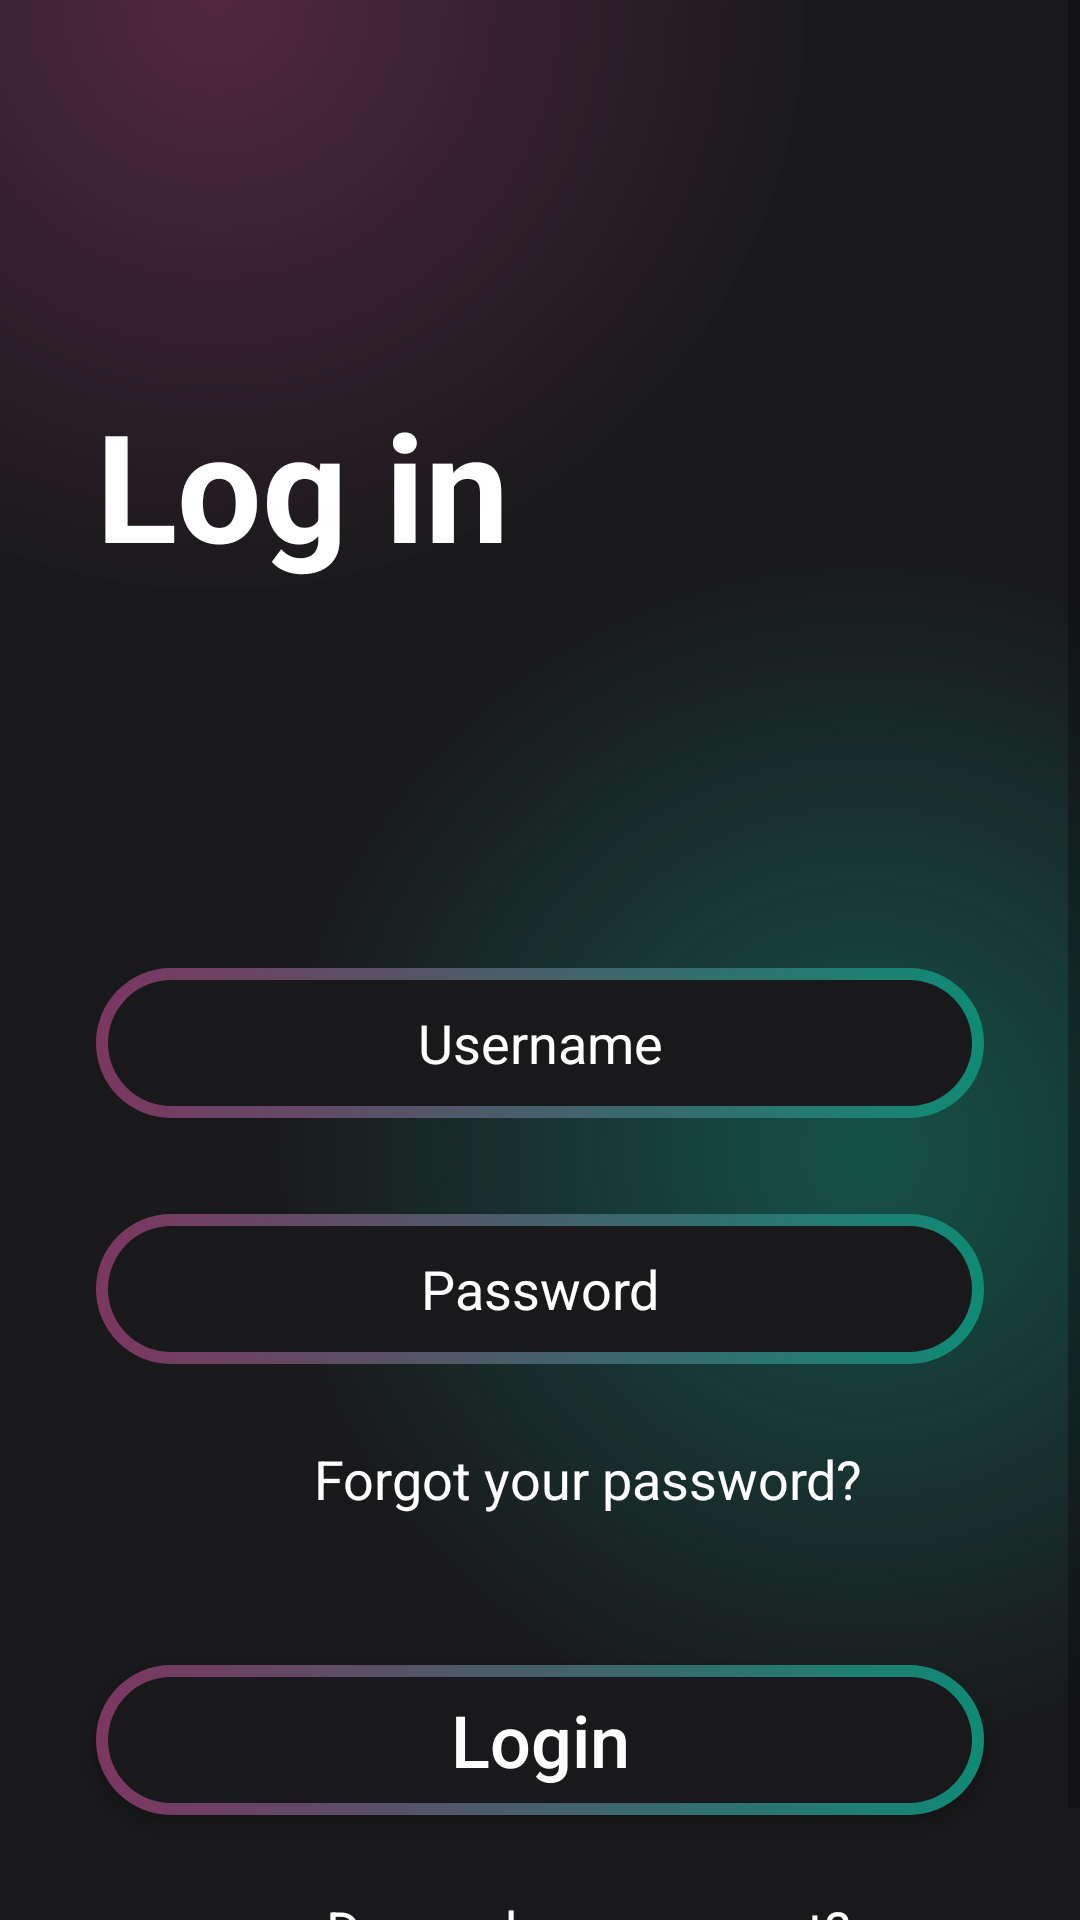

Here is an Android app screen rendered from its layout file. Give the layout XML and the strings, colors and styles it references.
<!-- AndroidManifest.xml: application theme Theme.WatchFlixMovie -->
<!-- res/layout/activity_login.xml -->
<?xml version="1.0" encoding="utf-8"?>
<androidx.constraintlayout.widget.ConstraintLayout xmlns:android="http://schemas.android.com/apk/res/android"
    xmlns:app="http://schemas.android.com/apk/res-auto"
    xmlns:tools="http://schemas.android.com/tools"
    android:layout_width="match_parent"
    android:layout_height="match_parent"
    android:background="@color/main_background"
    tools:context=".activity.LoginActivity">

    <ScrollView
        android:layout_width="match_parent"
        android:layout_height="match_parent"
        android:background="@drawable/gradient_color_background"
        app:layout_constraintBottom_toBottomOf="parent"
        app:layout_constraintEnd_toEndOf="parent"
        app:layout_constraintStart_toStartOf="parent"
        app:layout_constraintTop_toTopOf="parent">

        <LinearLayout
            android:layout_width="match_parent"
            android:layout_height="wrap_content"
            android:orientation="vertical" >

            <TextView
                android:id="@+id/textView3"
                android:layout_width="match_parent"
                android:layout_height="wrap_content"
                android:text="Log in"
                android:textSize="50sp"
                android:textColor="@color/white"
                android:textStyle="bold"
                android:layout_marginStart="32dp"
                android:layout_marginTop="128dp"
                />

            <EditText
                android:id="@+id/editTextTextPersonName"
                android:layout_width="match_parent"
                android:layout_height="50dp"
                android:layout_marginTop="128dp"
                android:layout_marginStart="32dp"
                android:layout_marginEnd="32dp"
                android:layout_marginBottom="32dp"
                android:inputType="text"
                android:background="@drawable/btn_background"
                android:hint="Username"
                android:textColorHint="@color/white"
                android:textColor="@color/white"
                android:textAlignment="center"

                />
            <EditText
                android:id="@+id/editTextPassword"
                android:layout_width="match_parent"
                android:layout_height="50dp"
                android:layout_marginStart="32dp"
                android:layout_marginEnd="32dp"
                android:layout_marginBottom="16dp"
                android:inputType="textPassword"
                android:background="@drawable/btn_background"
                android:hint="Password"
                android:textColorHint="@color/white"
                android:textColor="@color/white"
                android:textAlignment="center"

                />
            <TextView
                android:id="@+id/textForgotPassword"
                android:layout_width="match_parent"
                android:layout_height="wrap_content"
                android:text="Forgot your password?"
                android:textSize="18sp"
                android:textColor="@color/white"
                android:layout_marginStart="32dp"
                android:layout_marginTop="10dp"
                android:textAlignment="center"
                android:layout_marginBottom="50dp"
                />


            <androidx.appcompat.widget.AppCompatButton
                android:layout_width="match_parent"
                android:layout_height="50dp"
                android:layout_marginStart="32dp"
                android:layout_marginEnd="32dp"
                android:layout_marginBottom="16dp"
                android:background="@drawable/btn_background"
                android:textColorHint="@color/white"
                android:textColor="@color/white"
                android:textAlignment="center"
                android:textSize="24sp"
                android:text="Login"
                android:textAllCaps="false"
                />
            <TextView
                android:id="@+id/textAccount"
                android:layout_width="match_parent"
                android:layout_height="wrap_content"
                android:text="Do you have account?"
                android:textSize="18sp"
                android:textColor="@color/white"
                android:layout_marginStart="32dp"
                android:layout_marginTop="10dp"
                android:textAlignment="center"
                />
            <TextView
                android:id="@+id/textRegister"
                android:layout_width="match_parent"
                android:layout_height="wrap_content"
                android:text="Register now"
                android:textSize="18sp"
                android:textColor="@color/white"
                android:layout_marginStart="32dp"
                android:textAlignment="center"
                android:textStyle="bold"
                />
        </LinearLayout>
    </ScrollView>
</androidx.constraintlayout.widget.ConstraintLayout>
<!-- resources referenced by this layout -->
<resources>
  <color name="main_background">#121111</color>
  <color name="white">#FFFFFFFF</color>
  <!-- drawable btn_background (drawable) -->
  <?xml version="1.0" encoding="utf-8"?>
  <layer-list xmlns:android="http://schemas.android.com/apk/res/android">
  <item>
      <shape
          android:shape="rectangle">
          <corners android:radius="50dp" />
          <gradient
              android:endColor="#0f8a75"
              android:startColor="#7c3660"
              android:type="linear"
              android:angle="360"
              />
          <size android:width="24dp"
              android:height="24dp"/>
  
      </shape>
  </item>
      <item android:top="4dp" android:bottom="4dp"
          android:left="4dp" android:right="4dp">
          <shape android:shape="rectangle">
              <corners android:radius="50dp"/>
              <solid android:color="#19191b"/>
          </shape>
      </item>
  </layer-list>
  <!-- drawable gradient_color_background (drawable) -->
  <?xml version="1.0" encoding="utf-8"?>
  <layer-list xmlns:android="http://schemas.android.com/apk/res/android">
  <item>
      <shape>
          <gradient android:startColor="#997c3660"
              android:centerColor="#19191b"
              android:endColor="#19191b"
              android:type="radial"
              android:gradientRadius="110%p"
              android:centerY="0.0"
              android:centerX="0.2"/>
  
      </shape>
  </item>
      <item>
          <shape>
              <gradient android:startColor="#800f8a75"
                  android:centerColor="@android:color/transparent"
                  android:endColor="@android:color/transparent"
                  android:centerY="0.6"
                  android:centerX="0.8"
                  android:type="radial"
                  android:gradientRadius="110%p"
                  />
  
          </shape>
      </item>
  </layer-list>
  <style name="Theme.WatchFlixMovie" parent="Theme.MaterialComponents.DayNight.NoActionBar">
          
          <item name="colorPrimary">@color/purple_500</item>
          <item name="colorPrimaryVariant">@color/purple_700</item>
          <item name="colorOnPrimary">@color/white</item>
          
          <item name="colorSecondary">@color/teal_200</item>
          <item name="colorSecondaryVariant">@color/teal_700</item>
          <item name="colorOnSecondary">@color/black</item>
          
          <item name="android:statusBarColor">?attr/colorPrimaryVariant</item>
          
      </style>
  <color name="purple_500">#FF6200EE</color>
  <color name="purple_700">#FF3700B3</color>
  <color name="teal_200">#FF03DAC5</color>
  <color name="teal_700">#FF018786</color>
  <color name="black">#FF000000</color>
</resources>
